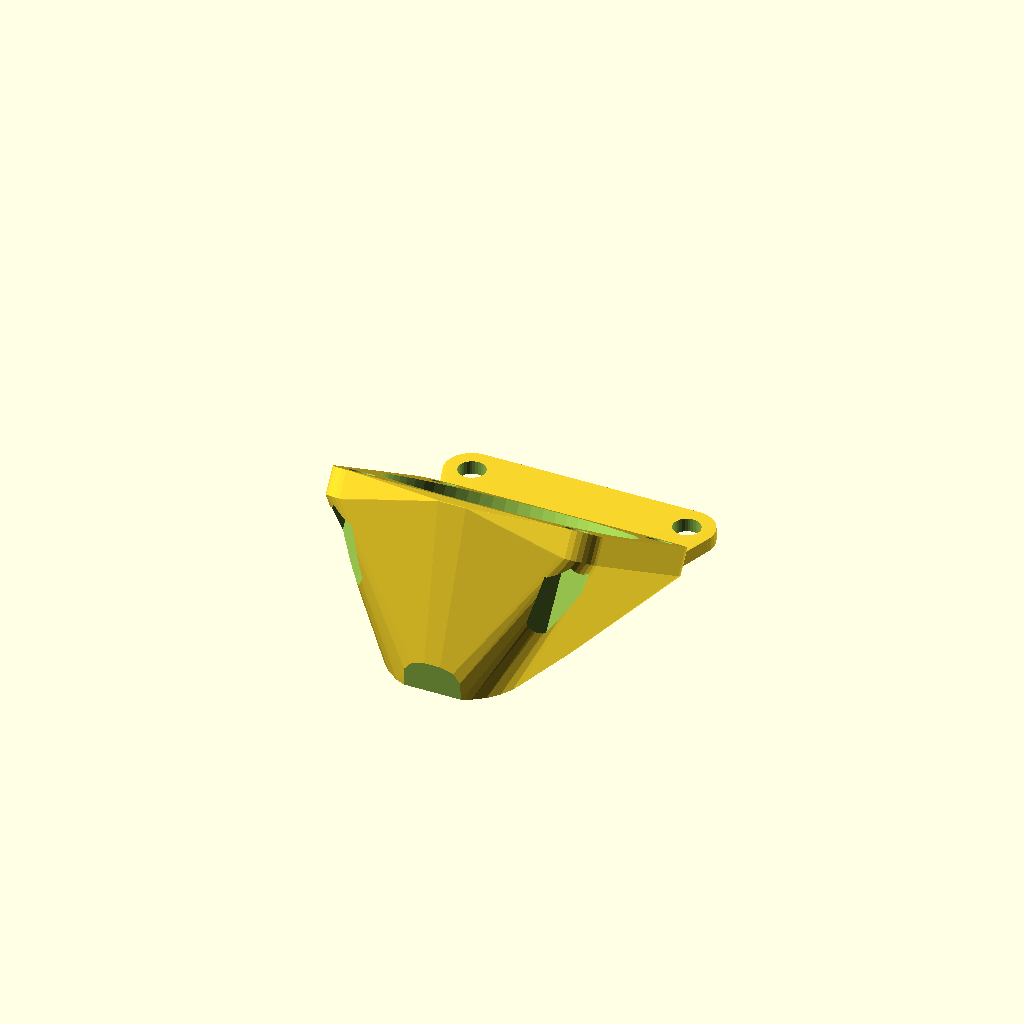
Cell 1: the model at its default parameters.
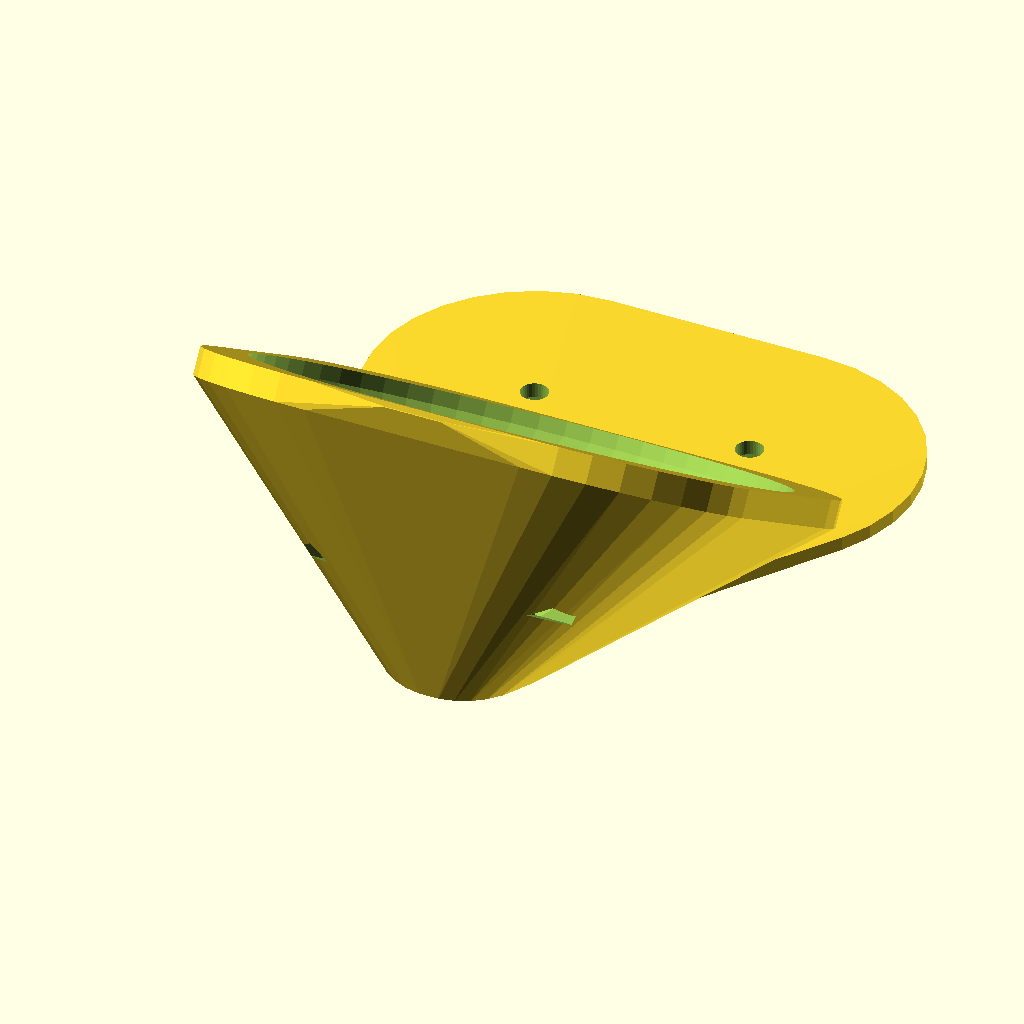
Cell 2: fan_size = 80 (everything else at default).
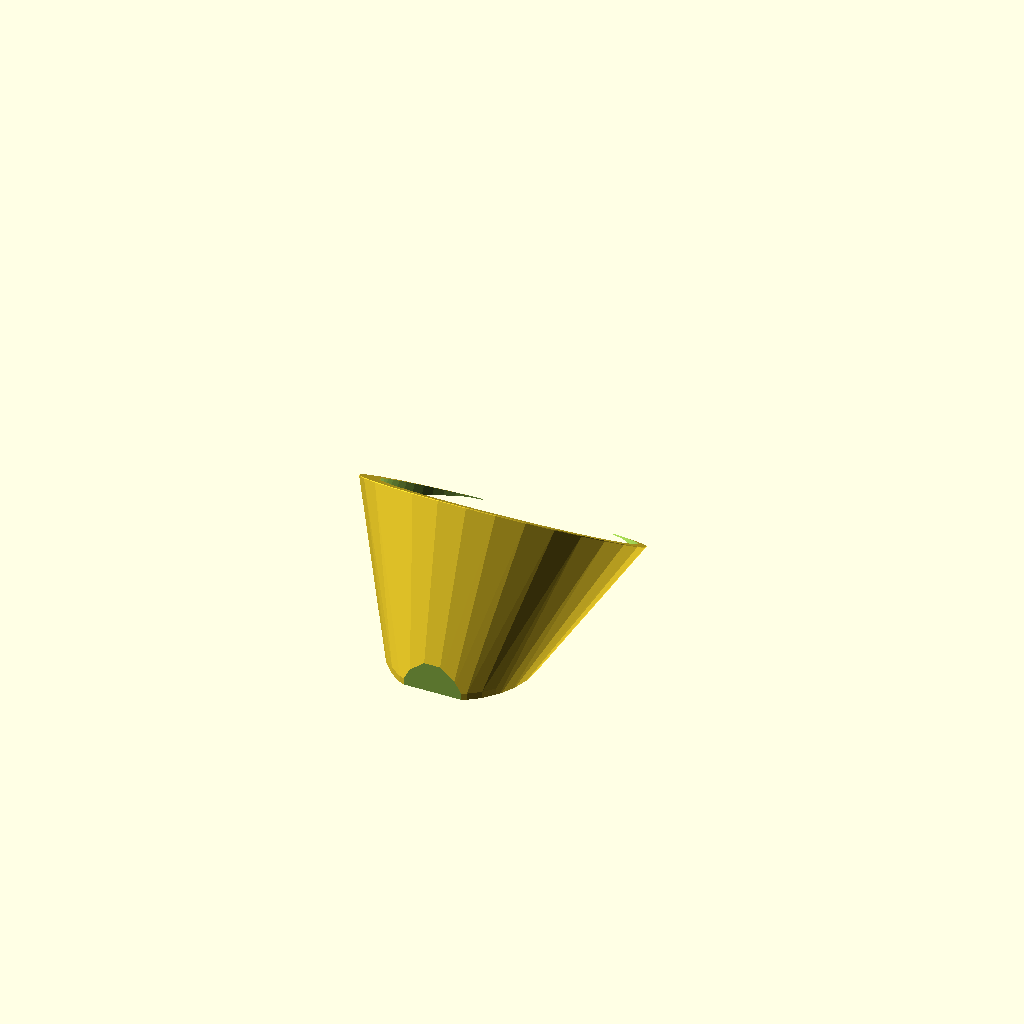
Cell 3: the same model with hole_sep = 64.
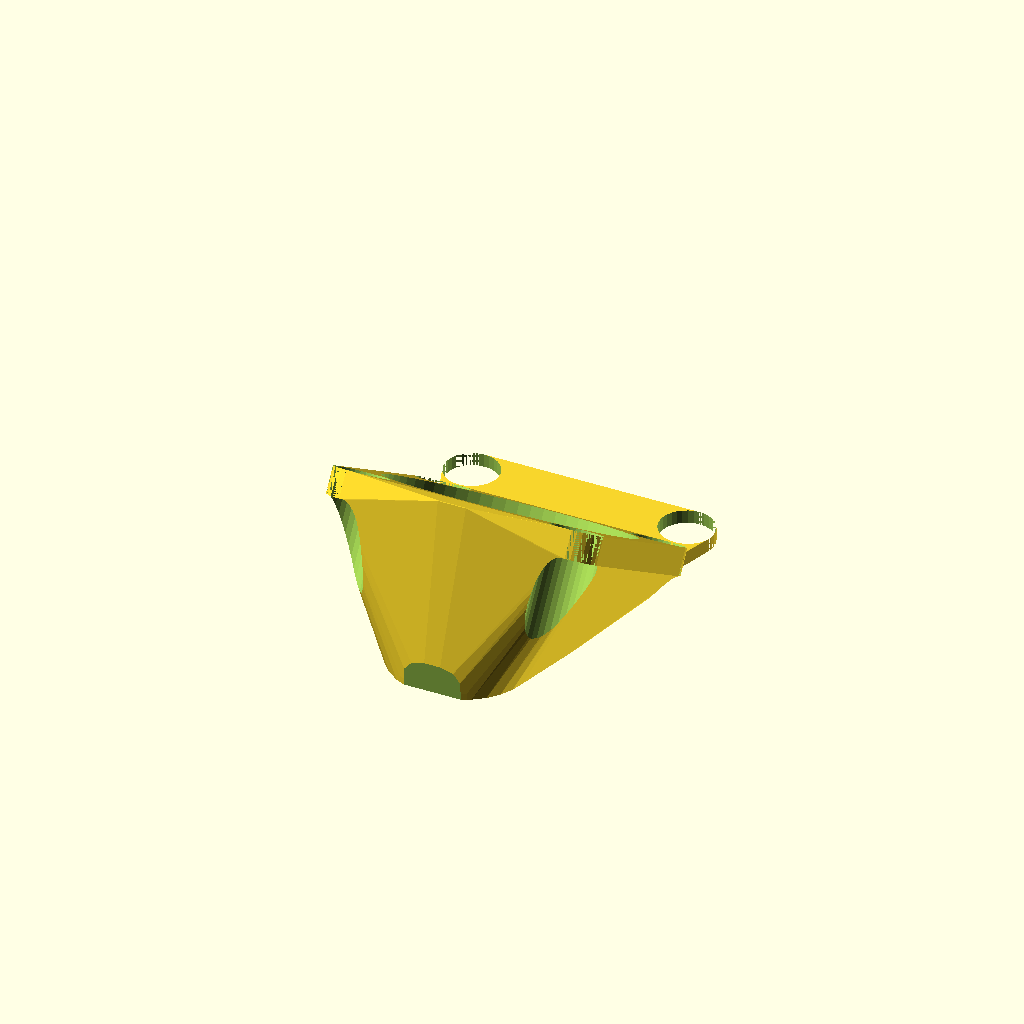
Cell 4: hole_rad = 4 (everything else at default).
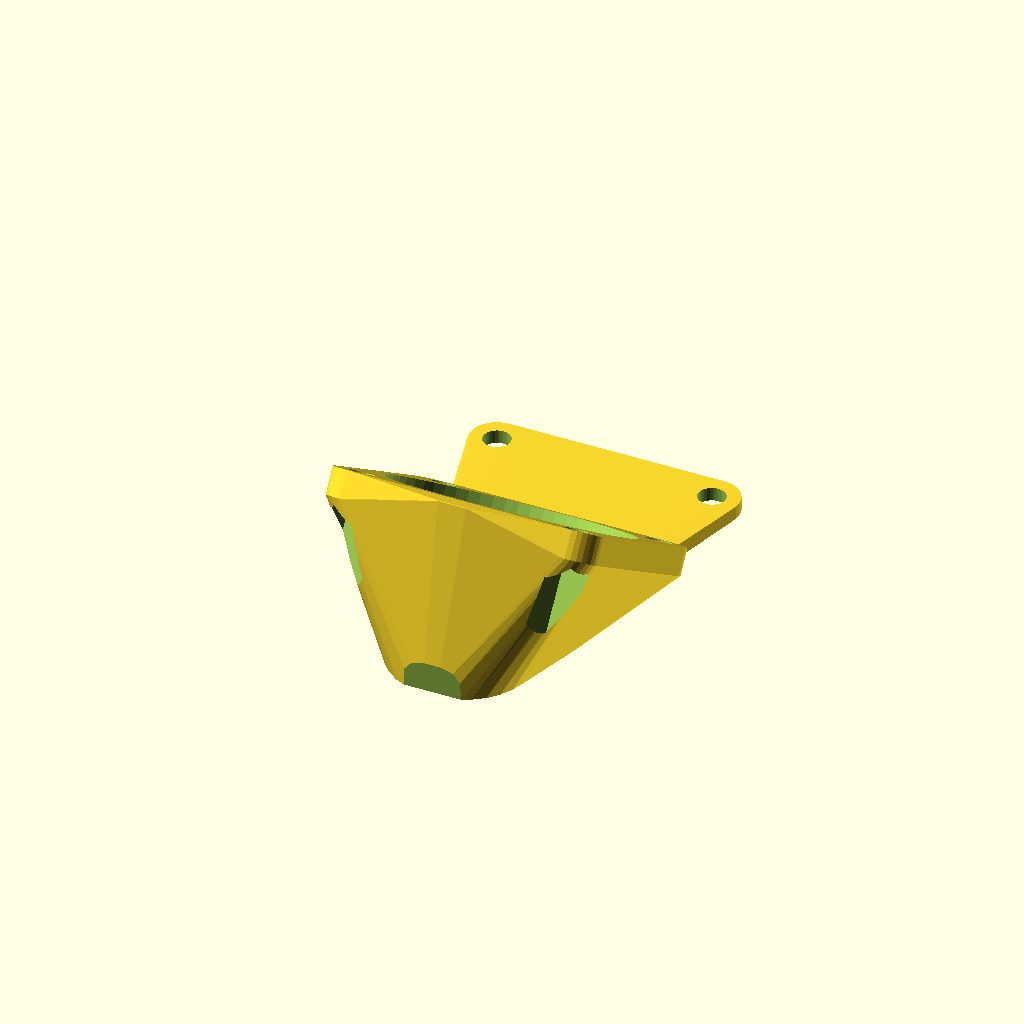
Cell 5: the same model with mount_tab = 16.
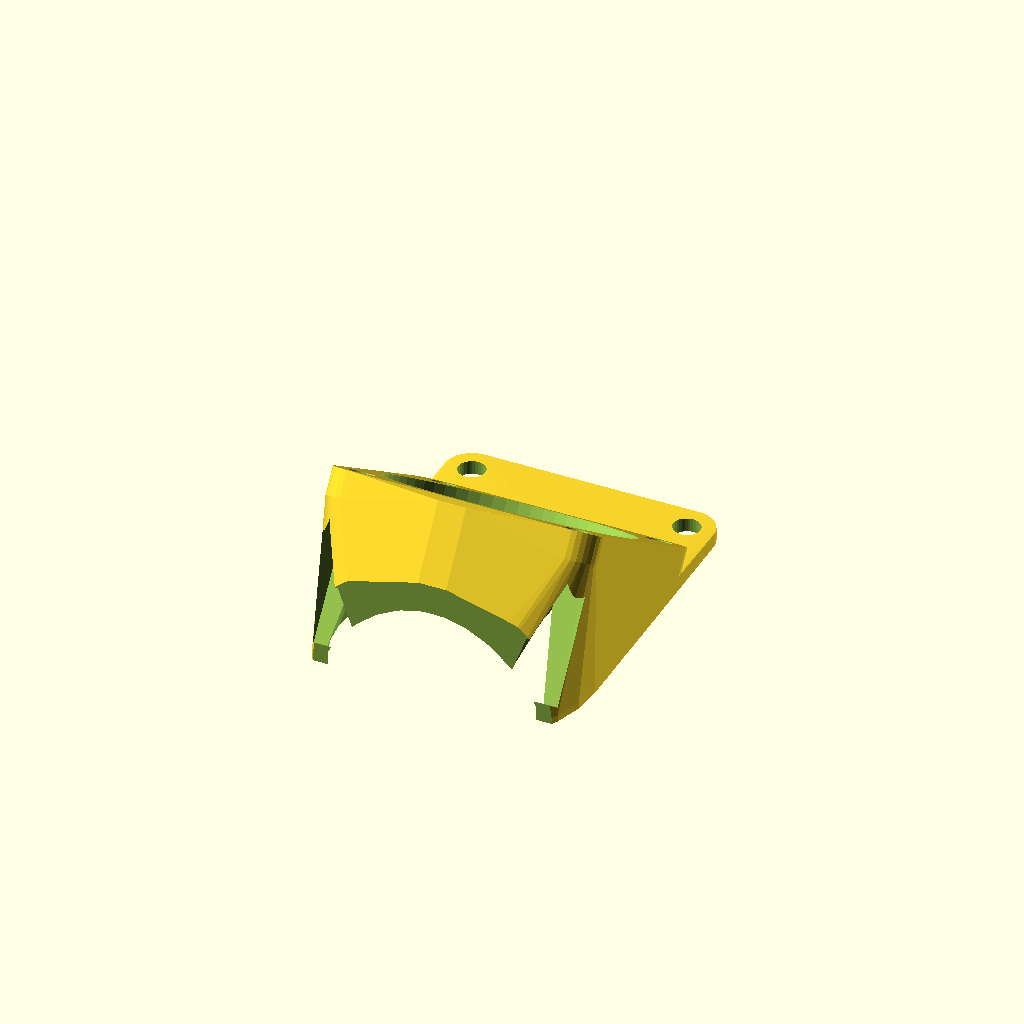
Cell 6: nozzle_rad = 20 (everything else at default).
One fixed orthographic camera (rotation 55°, 0°, 25°; colour scheme Cornfield) for every cell.
The OpenSCAD source (anglefan.scad):
fan_size = 40;
hole_sep = 32;
hole_rad = 2;
hole_cap_rad = 6.6/2;
center_rad = 36/2;

mount_tab = 8;

corner_rad = (fan_size-hole_sep)/2;

nozzle_rad = 10;
nozzle_offset = -10;

wall=2;

bottom_flat = -fan_size/2-50+1;

duct_rad = 40;


anglefan(angle=35);

module anglefan(angle=20){
    difference(){
        union(){
            hull(){
                //mounting tab
                for(i=[-1, 1])
                    translate([i*(fan_size/2-corner_rad), 0, wall/2]) {
                        
                       //rotate([angle,0,0])
                       translate([0,fan_size/2+mount_tab,0]) cylinder(r=corner_rad, h=wall, center=true, $fn=32);
                        //translate([0,0,0]) cylinder(r=corner_rad, h=wall, center=true, $fn=32);
                    }
                    
                    cylinder(r=nozzle_rad, h=5, center=true);
                    
            }
               hull(){
               //fan mount
               translate([0,fan_size/2,0]) rotate([-angle,0,0]) translate([0,-fan_size/2,0]) fanMount();
            
                //duct
                *intersection(){
                        translate([0,duct_rad,0]) rotate([0,90,0]) rotate_extrude(convexity=10, $fn=60, angle=20){
                            translate([duct_rad,0,0]) circle(r=fan_size/2, $fn=60);
                            }
            
                    hull(){
                        translate([0,0,wall/2]) cube([fan_size, fan_size, wall], center=true);
                        translate([0,fan_size/2,wall/2]) rotate([-angle,0,0]) translate([0,-fan_size/2,0])
                    cube([fan_size, fan_size, wall], center=true);
                    }
                }
                
                //duct v2 - straight
                hull(){
                    translate([0,nozzle_offset,0]) cylinder(r=nozzle_rad, h=wall, center=true);
                    
                    translate([0,fan_size/2,wall*2]) rotate([-angle,0,0]) translate([0,-fan_size/2,0])
                    cylinder(r=fan_size/2, h=.1, center=true);
                }
            }
            
    }
    
        //hollow out the duct
            *difference(){
            translate([0,duct_rad,0]) rotate([0,90,0]) rotate_extrude(convexity=10, $fn=60, angle=20){
                           translate([duct_rad,0,0]) circle(r=fan_size/2-wall, $fn=60);
                            }
                            
                            translate([0,bottom_flat+wall,0]) cube([100,100,100], center=true);
                            
         }
         
         //v2 duct hollow
         hull(){
                    translate([0,nozzle_offset,wall/2]) cylinder(r=nozzle_rad-wall, h=wall+.2, center=true);
                    
                   translate([0,fan_size/2,0]) rotate([-angle,0,0]) translate([0,-fan_size/2,wall*1.5])
                    cylinder(r=fan_size/2-wall, h=wall+.1, center=true, $fn=64);
                }
                        
        
        //fan holes
        translate([0,fan_size/2,0]) rotate([-angle,0,0]) translate([0,-fan_size/2,0])fanHoles();
                            
        //mounting holes
        for(i=[-1, 1])
            translate([i*hole_sep/2, fan_size/2+mount_tab, -wall*10]) {
                cylinder(r=hole_rad, h=wall*20, $fn=32);
            }
            
        //cut off the bottom flat
        translate([0,bottom_flat,0]) cube([100,100,100], center=true);
            
        translate([0,0,-50]) cube([100,100,100], center=true);
    }
}

module fanMount(){
    hull(){
        for(i=[-1, 1])
            for(j=[-1,1])
                translate([i*(fan_size/2-corner_rad), j*(fan_size/2-corner_rad), wall]) cylinder(r=corner_rad, h=wall*2, center=true, $fn=32);
    }
}

module fanHoles(){
    for(i=[-1, 1])
        for(j=[-1,1])
            translate([i*hole_sep/2, j*hole_sep/2, -wall*10]) {
                cylinder(r=hole_rad, h=wall*20, $fn=32);
                cylinder(r1=hole_cap_rad+1, r2=hole_cap_rad, h=wall*10, $fn=6);
            }
    
    //cylinder(r=center_rad, h=wall, center=true, $fn=64);
    
    //translate([0,0,wall*3]) cube([fan_size, fan_size, wall*4], center=true);
}
Customizer parameters (derived from the source; name, type, default, range or options):
fan_size: number, default 40
hole_sep: number, default 32
hole_rad: number, default 2
mount_tab: number, default 8
nozzle_rad: number, default 10
nozzle_offset: number, default -10
wall: number, default 2
duct_rad: number, default 40
